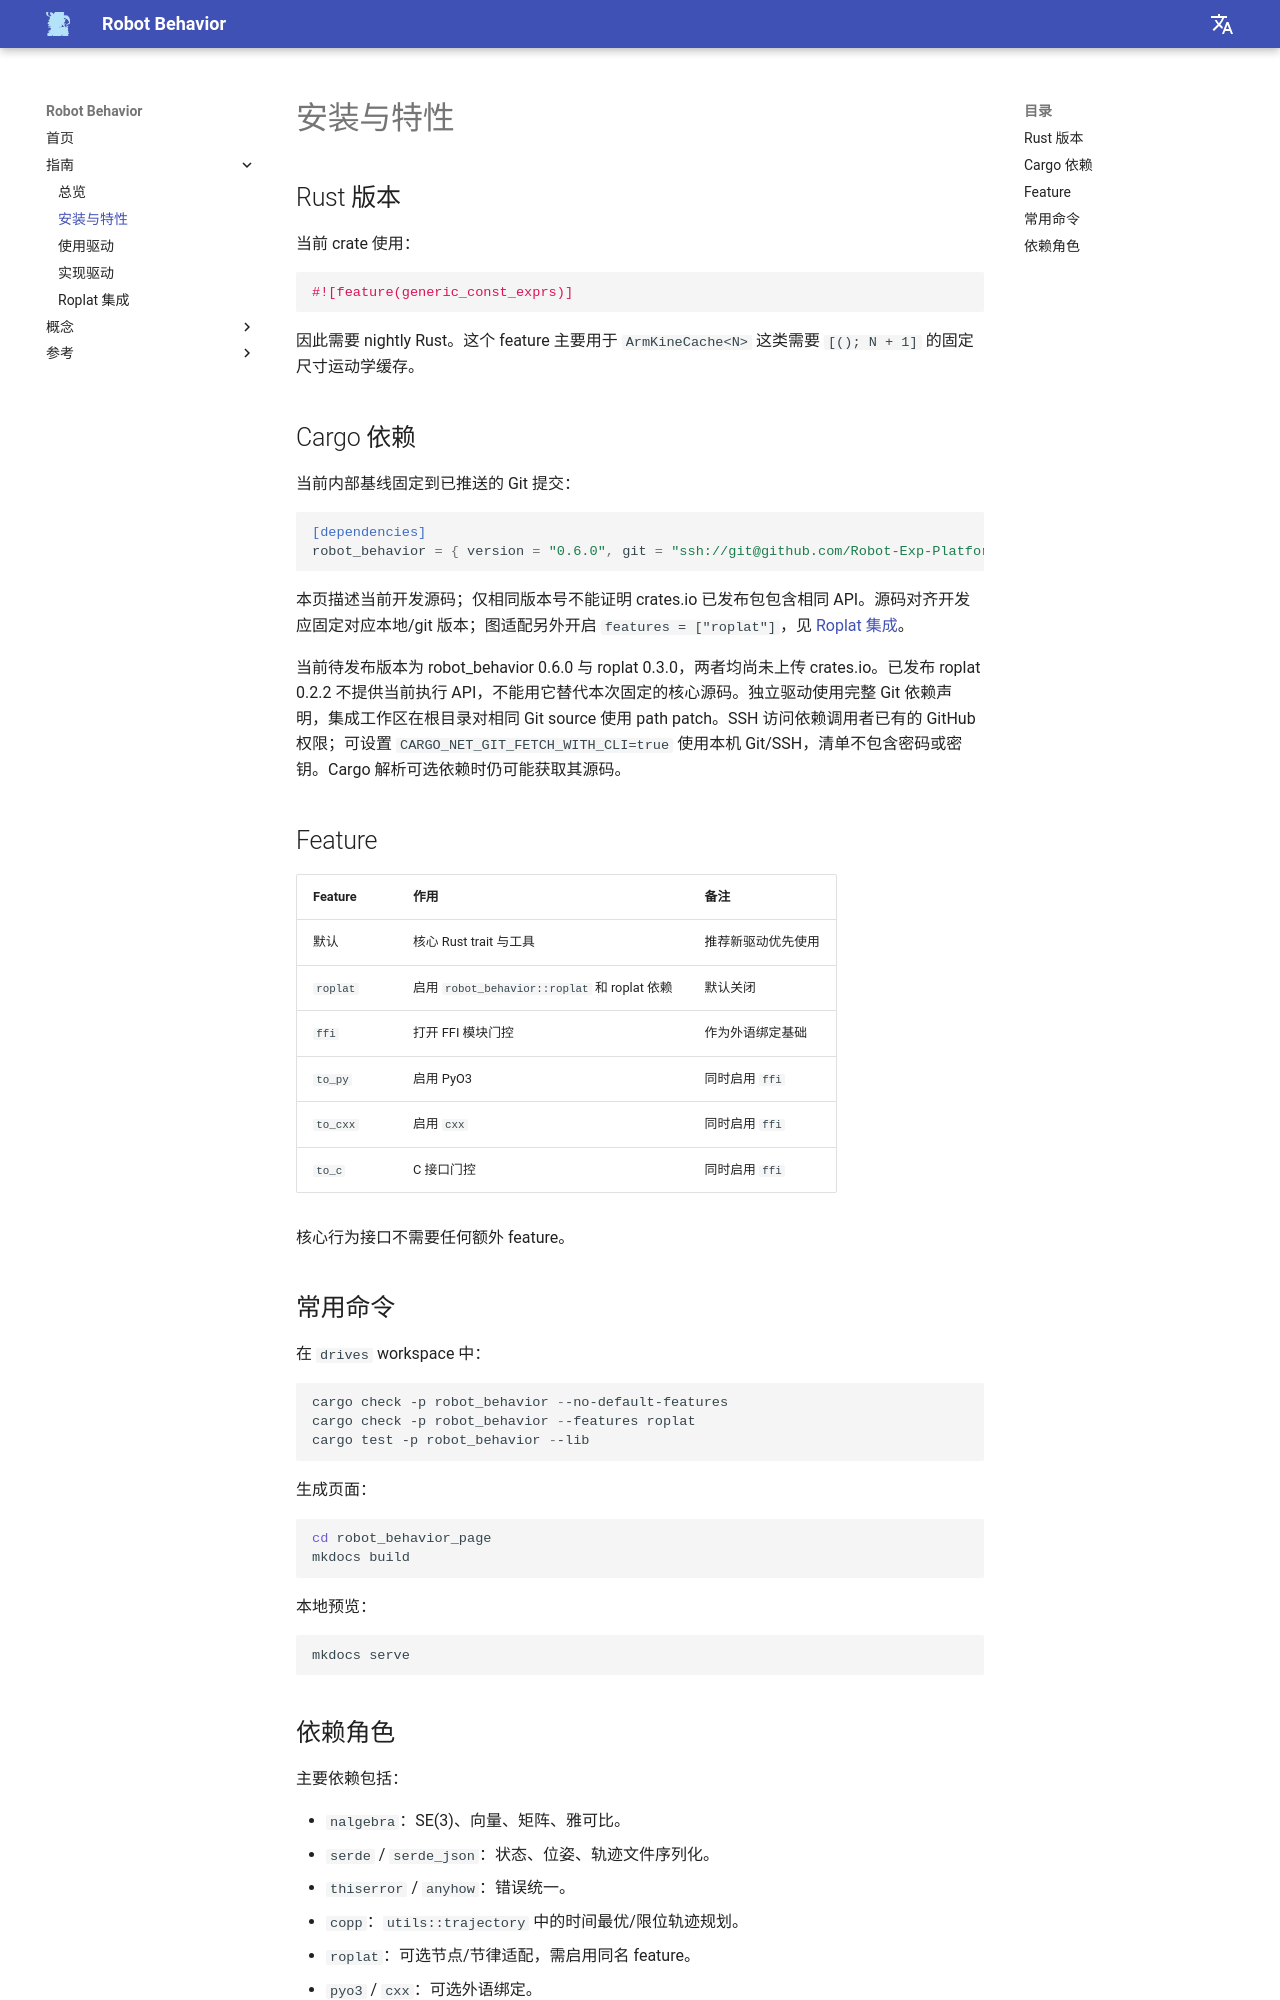

repository: Robot-Exp-Platform/robot_behavior_page · page: guide/install/index.html · generator: mkdocs

# 安装与特性

## Rust 版本

当前 crate 使用：

```rust
#![feature(generic_const_exprs)]
```

因此需要 nightly Rust。这个 feature 主要用于 `ArmKineCache<N>` 这类需要 `[(); N + 1]` 的固定尺寸运动学缓存。

## Cargo 依赖

当前内部基线固定到已推送的 Git 提交：

```toml
[dependencies]
robot_behavior = { version = "0.6.0", git = "ssh://git@github.com/Robot-Exp-Platform/robot_behavior.git", rev = "781245ca4d662a693cfb24955328a5a610859591" }
```

本页描述当前开发源码；仅相同版本号不能证明 crates.io 已发布包包含相同 API。源码对齐开发应固定对应本地/git 版本；图适配另外开启 `features = ["roplat"]`，见 [Roplat 集成](roplat-integration.md)。

当前待发布版本为 robot_behavior 0.6.0 与 roplat 0.3.0，两者均尚未上传 crates.io。已发布 roplat 0.2.2 不提供当前执行 API，不能用它替代本次固定的核心源码。独立驱动使用完整 Git 依赖声明，集成工作区在根目录对相同 Git source 使用 path patch。SSH 访问依赖调用者已有的 GitHub 权限；可设置 `CARGO_NET_GIT_FETCH_WITH_CLI=true` 使用本机 Git/SSH，清单不包含密码或密钥。Cargo 解析可选依赖时仍可能获取其源码。

## Feature

| Feature | 作用 | 备注 |
|---|---|---|
| 默认 | 核心 Rust trait 与工具 | 推荐新驱动优先使用 |
| `roplat` | 启用 `robot_behavior::roplat` 和 roplat 依赖 | 默认关闭 |
| `ffi` | 打开 FFI 模块门控 | 作为外语绑定基础 |
| `to_py` | 启用 PyO3 | 同时启用 `ffi` |
| `to_cxx` | 启用 `cxx` | 同时启用 `ffi` |
| `to_c` | C 接口门控 | 同时启用 `ffi` |

核心行为接口不需要任何额外 feature。

## 常用命令

在 `drives` workspace 中：

```powershell
cargo check -p robot_behavior --no-default-features
cargo check -p robot_behavior --features roplat
cargo test -p robot_behavior --lib
```

生成页面：

```powershell
cd robot_behavior_page
mkdocs build
```

本地预览：

```powershell
mkdocs serve
```
